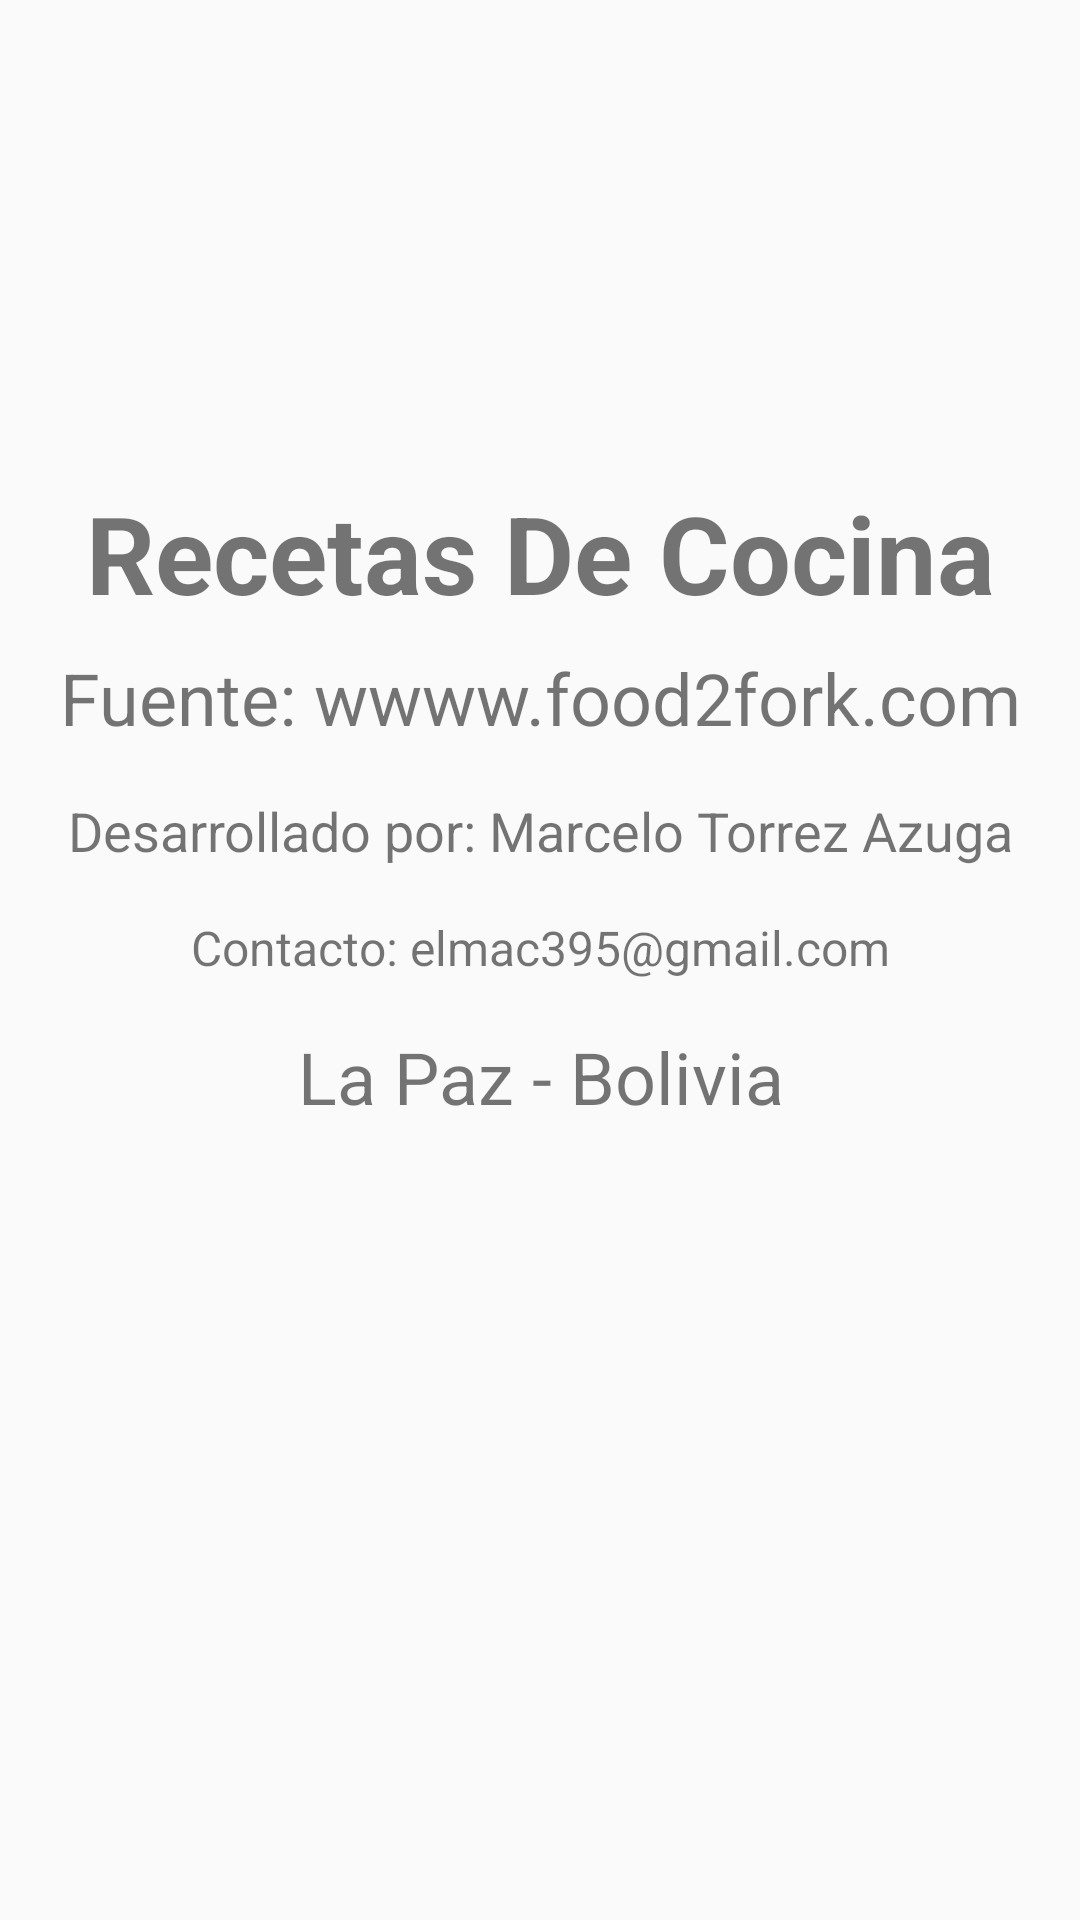

The Android layout XML behind this screen, and the referenced resources:
<!-- AndroidManifest.xml: application theme AppTheme -->
<!-- res/layout/activity_acerca_de.xml -->
<?xml version="1.0" encoding="utf-8"?>
<LinearLayout xmlns:android="http://schemas.android.com/apk/res/android"
    xmlns:app="http://schemas.android.com/apk/res-auto"
    xmlns:tools="http://schemas.android.com/tools"
    android:layout_width="match_parent"
    android:layout_height="match_parent"
    android:orientation="vertical"
    tools:context="com.example.marcelo.recetasdecocina.AcercaDeActivity">

    <ImageView
        android:layout_margin="16dp"
        android:layout_width="match_parent"
        android:layout_height="128dp"
        android:src="@drawable/pizzaa"/>

    <TextView
        android:layout_width="match_parent"
        android:layout_height="wrap_content"
        android:text="@string/app_name"
        android:gravity="center"
        android:textSize="36sp"
        android:textStyle="bold"/>

    <TextView
        android:layout_margin="8dp"
        android:layout_width="match_parent"
        android:layout_height="wrap_content"
        android:text="@string/fuente"
        android:gravity="center"
        android:textSize="24sp"/>

    <TextView
        android:layout_margin="8dp"
        android:layout_width="match_parent"
        android:layout_height="wrap_content"
        android:text="@string/dev"
        android:gravity="center"
        android:textSize="18sp"/>

    <TextView
        android:layout_margin="8dp"
        android:layout_width="match_parent"
        android:layout_height="wrap_content"
        android:text="@string/contacto"
        android:gravity="center"
        android:textSize="16sp"/>

    <TextView
        android:layout_margin="8dp"
        android:layout_width="match_parent"
        android:layout_height="wrap_content"
        android:text="@string/ciudad"
        android:gravity="center"
        android:textSize="24sp"/>

</LinearLayout>
<!-- resources referenced by this layout -->
<resources>
  <string name="app_name">Recetas De Cocina</string>
  <string name="ciudad">La Paz - Bolivia</string>
  <string name="contacto">Contacto: elmac395@gmail.com</string>
  <string name="dev">Desarrollado por: Marcelo Torrez Azuga</string>
  <string name="fuente">Fuente: wwww.food2fork.com</string>
  <style name="AppTheme" parent="Theme.AppCompat.Light.DarkActionBar">
  
          
          <item name="android:windowContentTransitions">true</item>
  
          
          <item name="android:windowAllowEnterTransitionOverlap">false</item>
          <item name="android:windowAllowReturnTransitionOverlap">false</item>
  
          
          <item name="colorPrimary">@color/colorPrimary</item>
          <item name="colorPrimaryDark">@color/colorPrimaryDark</item>
          <item name="colorAccent">@color/colorAccent</item>
      </style>
  <color name="colorPrimary">#f44336</color>
  <color name="colorPrimaryDark">#e53935</color>
  <color name="colorAccent">#ffc107</color>
</resources>
